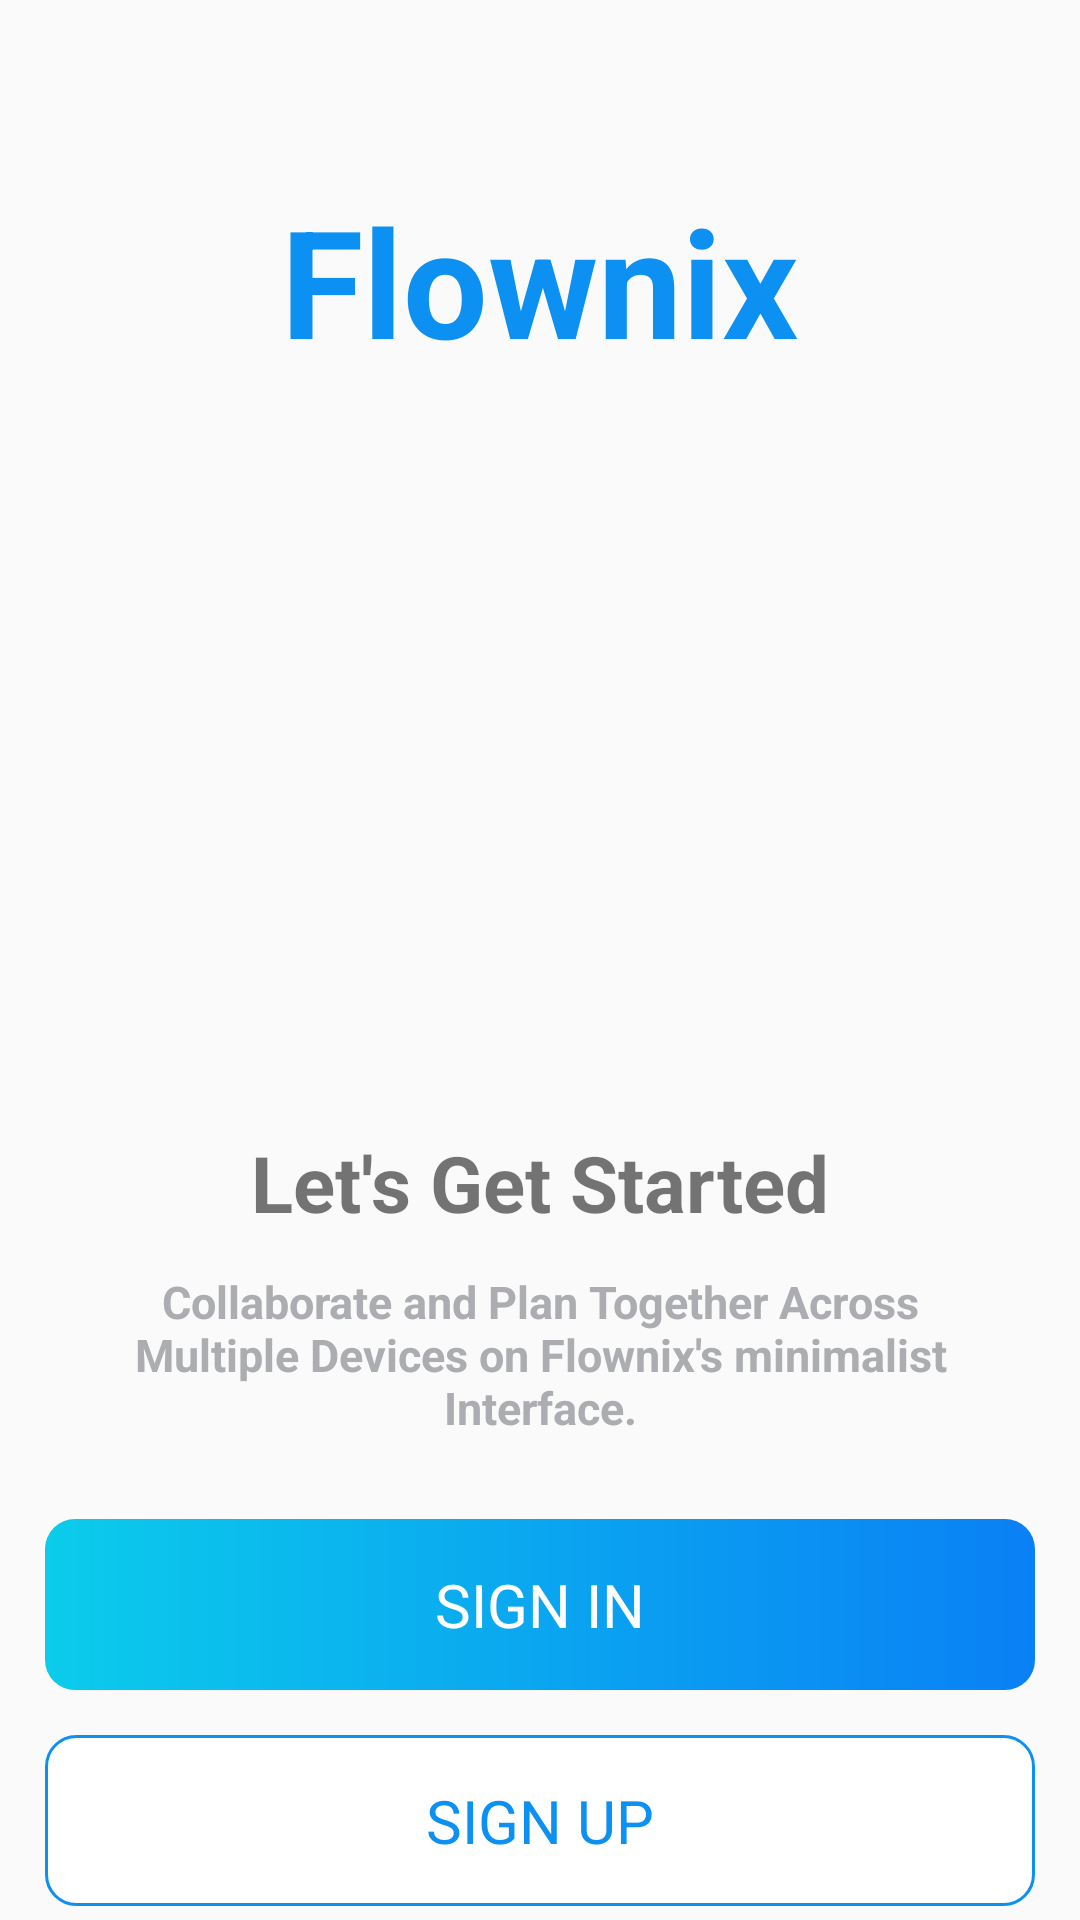

Layout XML and referenced resources for this Android screen:
<!-- AndroidManifest.xml: application theme AppTheme -->
<!-- res/layout/activity_get_started.xml -->
<?xml version="1.0" encoding="utf-8"?>
<LinearLayout xmlns:android="http://schemas.android.com/apk/res/android"
    xmlns:app="http://schemas.android.com/apk/res-auto"
    xmlns:tools="http://schemas.android.com/tools"
    android:layout_width="match_parent"
    android:layout_height="match_parent"
    android:background="@drawable/intro_background"
    android:orientation="vertical"
    android:gravity="center_horizontal"
    tools:context=".screens.GetStarted">
    
    <TextView
        android:layout_width="wrap_content"
        android:layout_height="wrap_content"
        android:text="@string/app_name"
        android:layout_marginTop="@dimen/getStarted_logo_marginTop"
        android:textColor="@color/colorPrimary"
        android:textSize="50sp"
        android:textStyle="bold"
    />

    <ImageView
        android:layout_width="220dp"
        android:layout_height="200dp"
        android:src="@drawable/ic_task_image"
        android:layout_marginTop="@dimen/taskImage_marginTop"
        />

    <TextView
        android:layout_width="wrap_content"
        android:layout_height="wrap_content"
        android:text="Let's Get Started"
        android:layout_marginTop="20dp"
        android:textStyle="bold"
        android:textSize="@dimen/getStarted_textsize"
        />

    <TextView
        android:layout_width="wrap_content"
        android:layout_height="wrap_content"
        android:text="@string/getStarted_message"
        android:layout_marginHorizontal="35dp"
         android:layout_marginVertical="12dp"
        android:textSize="15sp"
        android:gravity="center_horizontal"
        android:textStyle="bold"
        android:textColor="@color/text_color"
        />

    <TextView
        android:id="@+id/btnSignin"
        android:layout_width="match_parent"
        android:layout_height="wrap_content"
        android:text="SIGN IN"
        android:textColor="@color/white"
        android:gravity="center"
        android:paddingVertical="15dp"
        android:textSize="20sp"
        android:layout_marginTop="@dimen/signUpButton_marginTop"
        android:layout_marginHorizontal="@dimen/signinSignUp_marginHorizontal"

        android:background="@drawable/shape_button_rounded"/>

    <TextView
        android:id="@+id/btnSignUp"
        android:layout_width="match_parent"
        android:layout_height="wrap_content"
        android:text="SIGN UP"
        android:textColor="@color/colorPrimary"
        android:gravity="center"
        android:paddingVertical="15dp"
        android:textSize="20sp"
        android:layout_marginTop="@dimen/signUpButton_marginTop"
        android:layout_marginHorizontal="@dimen/signinSignUp_marginHorizontal"

        android:background="@drawable/white_border_shape_button_rounded"/>

</LinearLayout>
<!-- resources referenced by this layout -->
<resources>
  <color name="colorPrimary">#0C90F1</color>
  <color name="text_color">#ABADB1</color>
  <color name="white">#FFFFFFFF</color>
  <dimen name="getStarted_logo_marginTop">60dp</dimen>
  <dimen name="getStarted_textsize">26sp</dimen>
  <dimen name="signUpButton_marginTop">15dp</dimen>
  <dimen name="signinSignUp_marginHorizontal">15dp</dimen>
  <dimen name="taskImage_marginTop">30dp</dimen>
  <!-- drawable shape_button_rounded (drawable) -->
  <?xml version="1.0" encoding="utf-8"?>
  <shape xmlns:android="http://schemas.android.com/apk/res/android"
      android:shape="rectangle">
  
      <gradient
          android:angle="360"
          android:startColor="#0BCCEB"
          android:endColor="#0A80F5"
          android:type="linear">
      </gradient>
  
      <corners
          android:radius="10dp">
  
      </corners>
  
  </shape>
  <!-- drawable white_border_shape_button_rounded (drawable) -->
  <?xml version="1.0" encoding="utf-8"?>
  <shape xmlns:android="http://schemas.android.com/apk/res/android"
      android:shape="rectangle">
  
      <stroke
          android:width="1dp"
          android:color="#0C90F1"/>
  
      <solid android:color="@color/white"/>
  
     <corners
          android:radius="10dp"/>
  
  </shape>
  <string name="app_name">Flownix</string>
  <string name="getStarted_message">Collaborate and Plan Together Across Multiple Devices on Flownix\'s minimalist Interface.</string>
  <style name="AppTheme" parent="Theme.AppCompat.Light.NoActionBar">
          
          <item name="colorPrimary">@color/colorPrimary</item>
          <item name="colorAccent">@color/colorAccent</item>
          <item name="colorPrimaryDark">@color/colorPrimaryDark</item>
          <item name="android:statusBarColor">@color/colorPrimaryDark</item>  
      </style>
  <color name="colorAccent">#0C90F1</color>
  <color name="colorPrimaryDark">#0591F8</color>
</resources>
